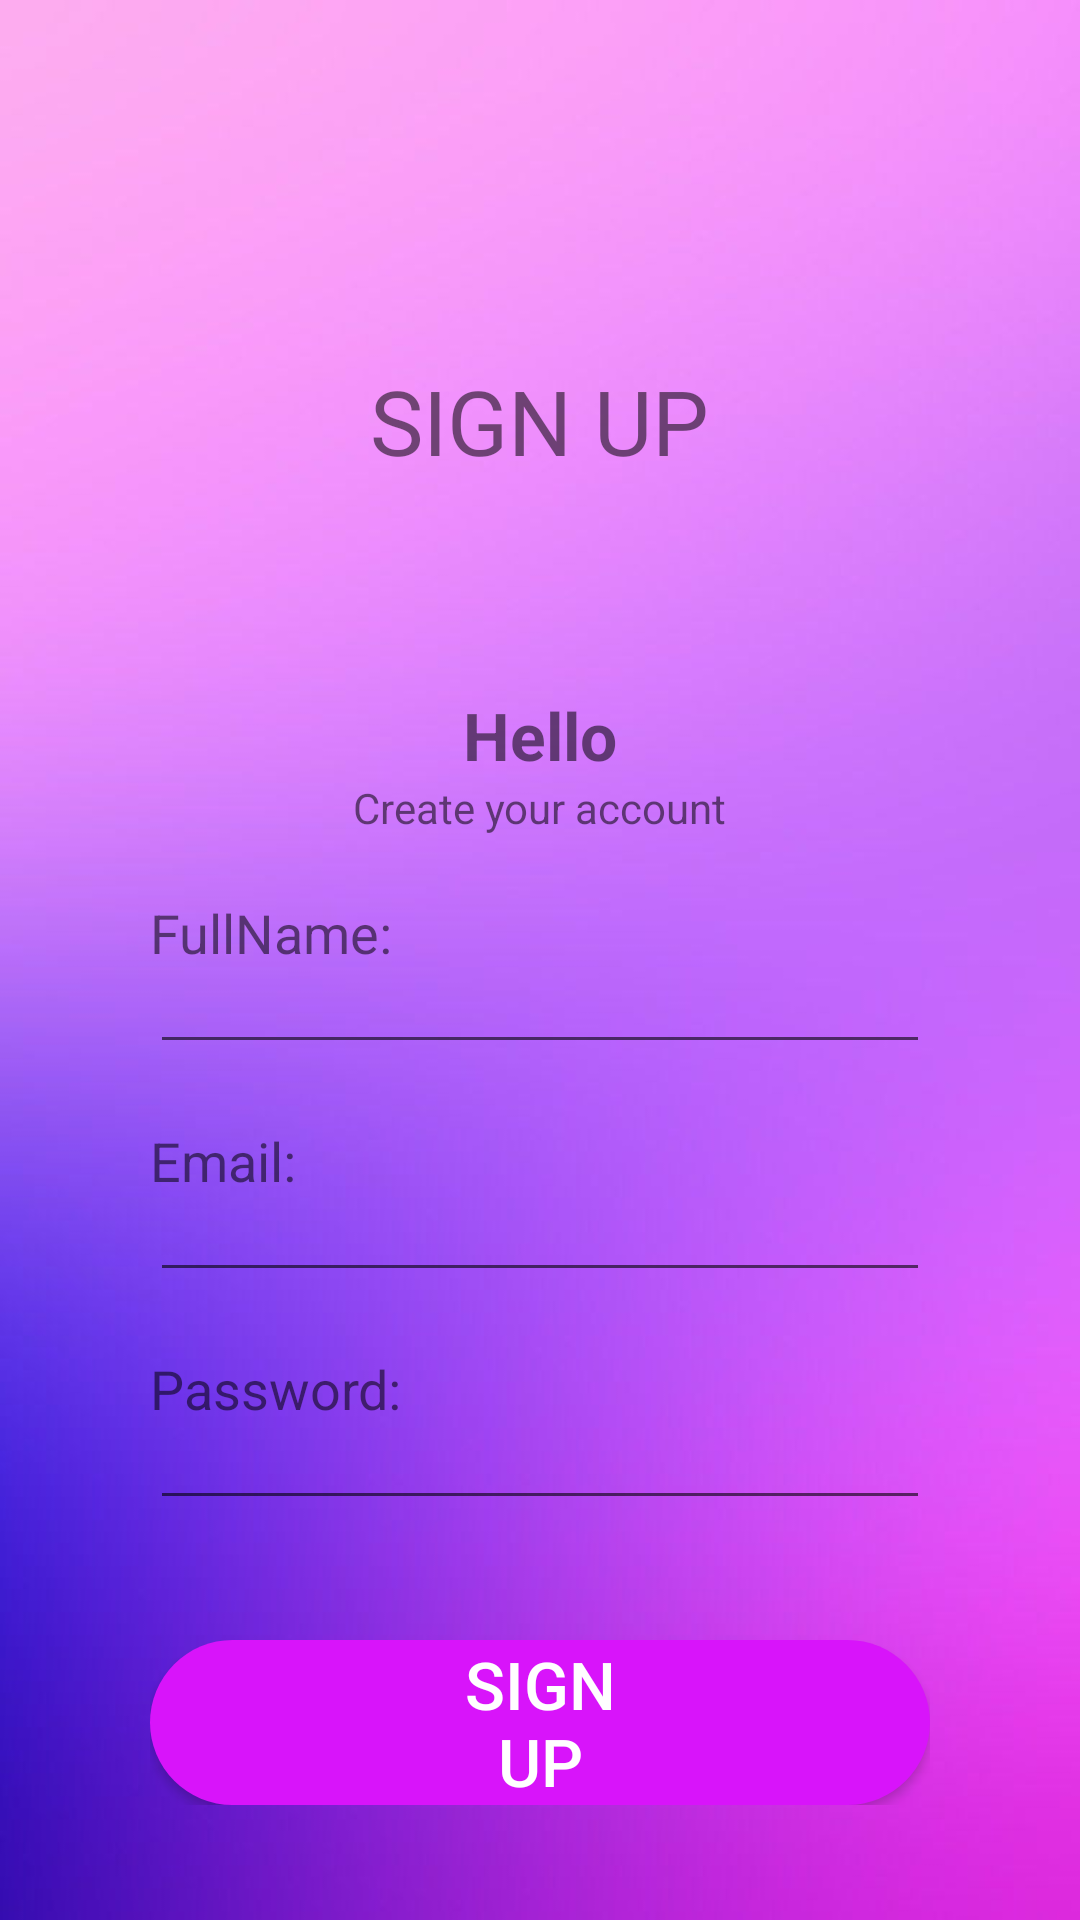

The Android layout XML behind this screen, and the referenced resources:
<!-- AndroidManifest.xml: application theme Theme.App_nghe_nhac -->
<!-- res/layout/activity_signup.xml -->
<?xml version="1.0" encoding="utf-8"?>
<RelativeLayout xmlns:android="http://schemas.android.com/apk/res/android"
    xmlns:app="http://schemas.android.com/apk/res-auto"
    xmlns:tools="http://schemas.android.com/tools"
    android:layout_width="match_parent"
    android:layout_height="match_parent"
    tools:context=".Activity_signup"
    android:background="@drawable/background_profile">


    <RelativeLayout
        android:id="@+id/top"
        android:layout_width="match_parent"
        android:layout_height="wrap_content"
        android:layout_marginTop="20dp"
        android:padding="50dp">

        <ImageView
            android:id="@+id/imglogo"
            android:layout_width="50dp"
            android:layout_height="50dp"
            android:layout_centerHorizontal="true"
            android:src="@drawable/logo" />

        <TextView
            android:layout_width="wrap_content"
            android:layout_height="wrap_content"
            android:layout_below="@+id/imglogo"
            android:layout_centerHorizontal="true"
            android:text="SIGN UP"
            android:textSize="30sp" />


    </RelativeLayout>

    <LinearLayout
        android:id="@+id/main"
        android:layout_width="match_parent"
        android:layout_height="wrap_content"
        android:layout_below="@+id/top"
        android:layout_marginLeft="30dp"
        android:layout_marginTop="0dp"
        android:layout_marginRight="30dp"
        android:background="@drawable/border_background"
        android:gravity="center"
        android:orientation="vertical"
        android:padding="20dp">


        <TextView
            android:id="@+id/textHello"
            android:layout_width="wrap_content"
            android:layout_height="wrap_content"
            android:text="Hello"
            android:textSize="22sp"
            android:textStyle="bold" />

        <TextView
            android:layout_width="wrap_content"
            android:layout_height="wrap_content"
            android:text="Create your account" />

        <LinearLayout
            android:layout_width="match_parent"
            android:layout_height="wrap_content"
            android:layout_marginTop="20dp"
            android:orientation="vertical">

            <TextView
                android:layout_width="wrap_content"
                android:layout_height="wrap_content"
                android:text="FullName:"
                android:textSize="18sp" />

            <EditText
                android:id="@+id/edt_signup_name"
                android:layout_width="match_parent"
                android:layout_height="wrap_content"
                android:layout_marginTop="-10dp"
                android:text=""
                android:textSize="18sp"
                android:textStyle="bold" />


        </LinearLayout>

        <LinearLayout
            android:layout_width="match_parent"
            android:layout_height="wrap_content"
            android:layout_marginTop="20dp"
            android:orientation="vertical">

            <TextView
                android:layout_width="wrap_content"
                android:layout_height="wrap_content"
                android:text="Email:"
                android:textSize="18sp" />

            <EditText
                android:id="@+id/edt_signup_email"
                android:layout_width="match_parent"
                android:layout_height="wrap_content"
                android:layout_marginTop="-10dp"
                android:text=""
                android:textSize="18sp"
                android:textStyle="bold" />


        </LinearLayout>


        <LinearLayout
            android:layout_width="match_parent"
            android:layout_height="wrap_content"
            android:layout_marginTop="20dp"
            android:orientation="vertical">

            <TextView
                android:layout_width="wrap_content"
                android:layout_height="wrap_content"
                android:text="Password:"
                android:textSize="18sp" />

            <EditText
                android:id="@+id/edt_signup_password"
                android:layout_width="match_parent"
                android:layout_height="wrap_content"
                android:layout_marginTop="-10dp"
                android:text=""
                android:textSize="18sp"
                android:textStyle="bold" />


        </LinearLayout>


        <Button
            android:id="@+id/btn_signup"
            android:layout_width="wrap_content"
            android:layout_height="wrap_content"
            android:layout_marginTop="40dp"
            android:background="@drawable/border_button"
            android:paddingLeft="100dp"
            android:paddingRight="100dp"
            android:text="Sign Up"
            android:textColor="#fff"
            android:textSize="22sp" />

    </LinearLayout>

    <RelativeLayout
        android:id="@+id/bottom"
        android:layout_width="match_parent"
        android:layout_height="wrap_content"
        android:layout_below="@+id/main"
        android:layout_marginTop="20dp"
        android:layout_marginBottom="10dp">


        <TextView
            android:id="@+id/gotoLogin"
            android:layout_width="wrap_content"
            android:layout_height="wrap_content"
            android:layout_marginLeft="80dp"
            android:layout_marginTop="15dp"
            android:text="Already have an account?"
            android:textColor="#ffffff" />

        <Button
            android:id="@+id/btn_gotoSignin"
            style="@style/Widget.AppCompat.Button.Borderless"
            android:layout_width="wrap_content"
            android:layout_height="wrap_content"
            android:layout_marginStart="250dp"
            android:text="Login"
            android:textAllCaps="false"
            android:textColor="#ffffff"
            android:textSize="18sp"
            android:textStyle="bold"
            app:layout_constraintEnd_toEndOf="parent"
            app:layout_constraintHorizontal_bias="0.843"
            app:layout_constraintStart_toStartOf="@id/gotoLogin" />

    </RelativeLayout>




</RelativeLayout>
<!-- resources referenced by this layout -->
<resources>
  <!-- drawable background_profile: jpg bitmap (drawable, 18812 bytes) -->
  <!-- drawable border_button (drawable) -->
  <?xml version="1.0" encoding="utf-8"?>
  <shape xmlns:android="http://schemas.android.com/apk/res/android">
  <solid android:color="#D814FA"/>
      <corners android:radius="30dp"/>
  </shape>
  <style name="Theme.App_nghe_nhac" parent="Theme.Design.Light.NoActionBar">
          
          <item name="colorPrimary">@color/purple_500</item>
          <item name="colorPrimaryVariant">@color/purple_700</item>
          <item name="colorOnPrimary">@color/white</item>
          
          <item name="colorSecondary">@color/teal_200</item>
          <item name="colorSecondaryVariant">@color/teal_700</item>
          <item name="colorOnSecondary">@color/black</item>
          
          <item name="android:statusBarColor" tools:targetApi="l">?attr/colorPrimaryVariant</item>
          
      </style>
  <!-- not gathered from this repository: default colours our renderer supplied (Android Studio template values) -->
  <color name="purple_500">#FF6200EE</color>
  <color name="purple_700">#FF3700B3</color>
  <color name="teal_200">#FF03DAC5</color>
  <color name="teal_700">#FF018786</color>
  <color name="black">#FF000000</color>
  <color name="white">#FFFFFFFF</color>
</resources>
